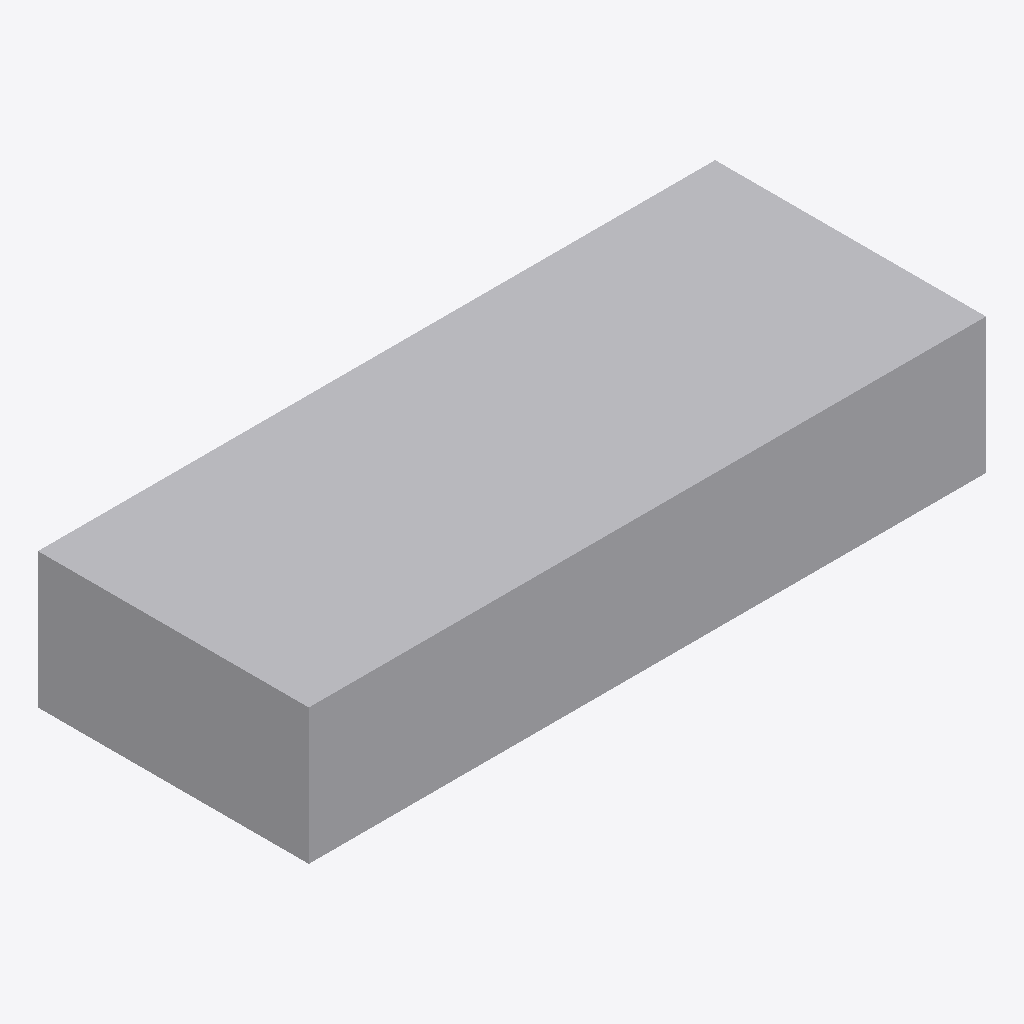
Isometric view of an IFC building model (IFC-SPF (STEP), schema IFC4X2, length unit metre), seen from the south-west, elements coloured by IFC class: 1 other element (light grey).
Extent 50.0 m × 20.0 m × 10.0 m (x, y, z). Elements (1): 1 IfcBuildingElementProxy.

HEADER;
FILE_DESCRIPTION((''),'2;1');
FILE_NAME('','2019-09-09T15:32:29',(''),(''),'Processor version 5.0.0.0','','');
FILE_SCHEMA(('IFC4X2'));
ENDSEC;
DATA;
#1=IFCPROJECT('2dGnaVksj48hS2oyo_XxlK',#2,'LinearPlacement Sample',$,$,$,$,(#15),#7);
#16=IFCSITE('3_lzWZ4lL1xBtgb_k89blG',#2,'AlignmentSite','Samples for IfcLocalPlacement and IfcLinearPlacement',$,#12,$,$,$,$,$,0.0,$,$);
#110=IFCBUILDINGELEMENTPROXY('3$fw5brl95uh4EJX8NGPg7',#2,'euclidian positioned','localPos',$,#111,#53,$,$);
ENDSEC;
